Run: headless pygame with SDL's dummy video driver; simulated clock (each Clock.tick advances the game by its frame time, no real sleeping); random seed 0; keys injected as events and as key.get_pressed() state; no mouse input.
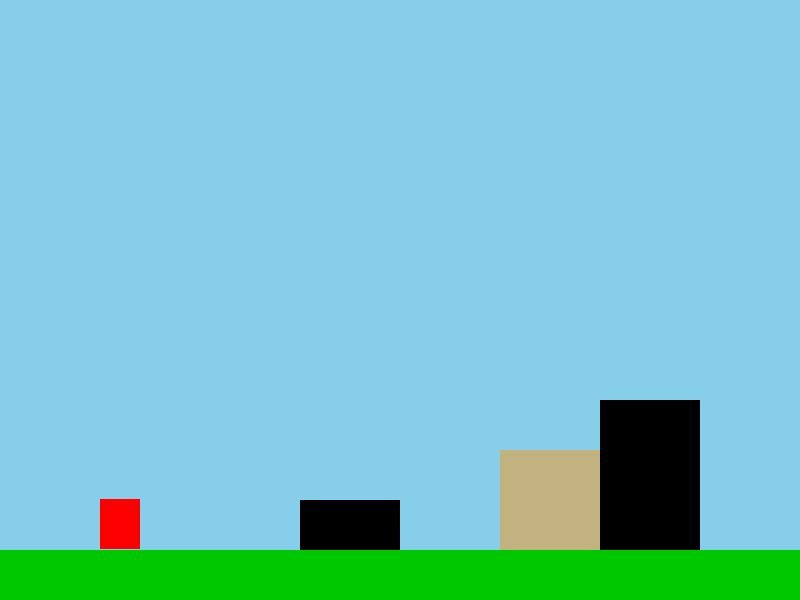
Frame 1 of 4 · flips 1–60 · no input
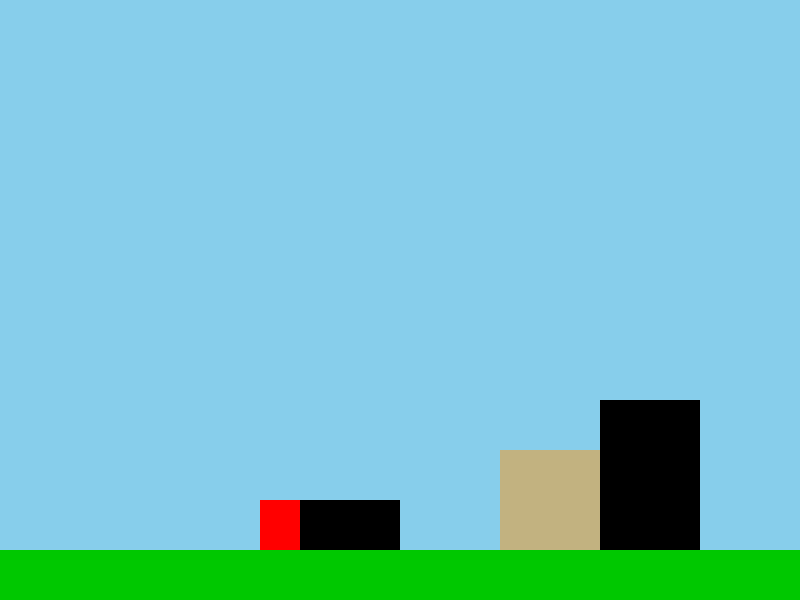
Frame 2 of 4 · flips 61–180 · tapped SPACE, RETURN · held RIGHT (→), D
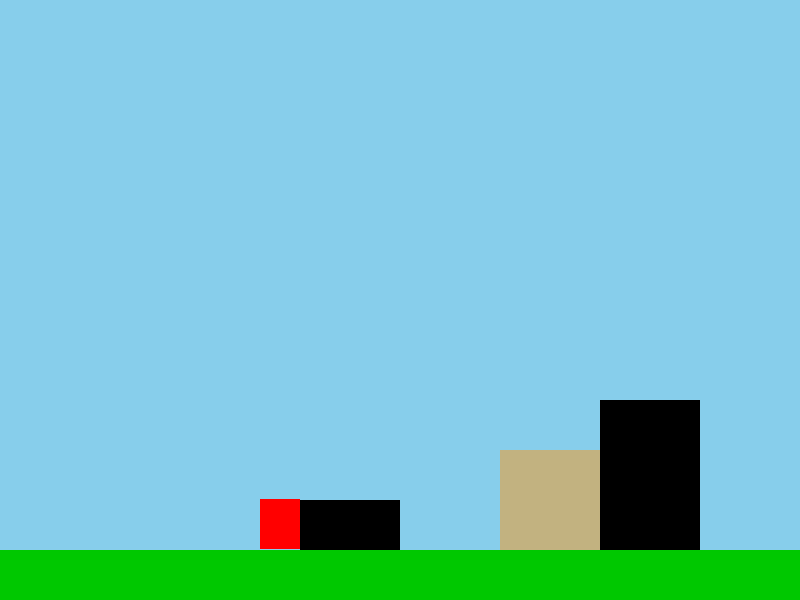
Frame 3 of 4 · flips 181–300 · held DOWN (↓), S
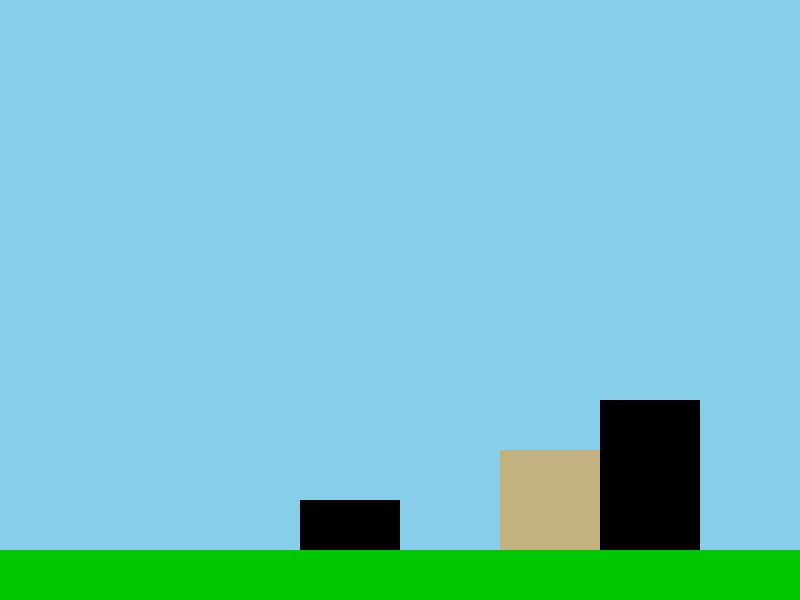
Frame 4 of 4 · flips 301–420 · held LEFT (←), A, UP (↑), W

The pygame program that drew these frames:

import pygame
import sys

pygame.init()

WIDTH, HEIGHT = 800, 600
screen = pygame.display.set_mode((WIDTH, HEIGHT))
clock = pygame.time.Clock()

# Colors
SKY_BLUE = (135, 206, 235)
RED = (255, 0, 0)
GREEN = (0, 200, 0)
BLACK = (0, 0, 0)
SAND = (194, 178, 128)

# Mario
mario_width = 40
mario_height = 50
mario_x = 100
mario_y = HEIGHT - mario_height - 50
mario_vel_x = 0
mario_vel_y = 0
speed = 5
jump_power = 12
gravity = 0.5
on_ground = False

# Ground
ground_rect = pygame.Rect(0, HEIGHT - 50, WIDTH, 50)

# Block (Mario height)
block = pygame.Rect(300, HEIGHT - 100, 100, mario_height)

# Quicksand
quicksand = pygame.Rect(500, 450, 100, 100)

block2 = pygame.Rect(600, 400, 100, 150)

solids = (ground_rect, block, quicksand, block2)

running = True
while running:
    clock.tick(120)

    for event in pygame.event.get():
        if event.type == pygame.QUIT:
            running = False

    keys = pygame.key.get_pressed()
    mario_vel_x = 0

    if keys[pygame.K_LEFT]:
        mario_vel_x = -speed
    if keys[pygame.K_RIGHT]:
        mario_vel_x = speed
    if keys[pygame.K_SPACE] and on_ground:
        mario_vel_y = -jump_power

    # Save previous pos
    prev_mario_x = mario_x
    prev_mario_y = mario_y

    # ---------- HORIZONTAL ----------
    mario_x += mario_vel_x
    mario_rect = pygame.Rect(mario_x, mario_y, mario_width, mario_height)

    for solid in solids:
        if mario_rect.colliderect(solid):
            if mario_vel_x > 0:
                mario_x = solid.left - mario_width
            elif mario_vel_x < 0:
                mario_x = solid.right
            mario_rect.topleft = (mario_x, mario_y)


    # ---------- VERTICAL----------
    mario_vel_y += gravity
    on_ground = False

    direction = 0
    if mario_vel_y > 0:
        direction = 1
    else:
        direction=-1

    pixels = abs(int(mario_vel_y))

    #calculating gravity
    for i in range(pixels):
        mario_y += direction*gravity

        #update position
        mario_rect.topleft = (mario_x, mario_y)

        #quitting gravity once in collision with solid
        for solid in solids:
            if mario_rect.colliderect(solid):
                #keep mario one pixel up
                mario_y -= 1
                #QUIT GRAVITY HERE:
                mario_vel_y = 0
                on_ground = True
                #update pos
                mario_rect.topleft = (mario_x, mario_y)
                break
        if on_ground:
            break

    # ---------- DRAW ----------
    screen.fill(SKY_BLUE)

    pygame.draw.rect(screen, GREEN, ground_rect)
    pygame.draw.rect(screen, BLACK, block)
    pygame.draw.rect(screen, SAND, quicksand)
    pygame.draw.rect(screen, BLACK, block2)

    pygame.draw.rect(screen, RED, mario_rect)

    pygame.display.flip()

pygame.quit()
sys.exit()
